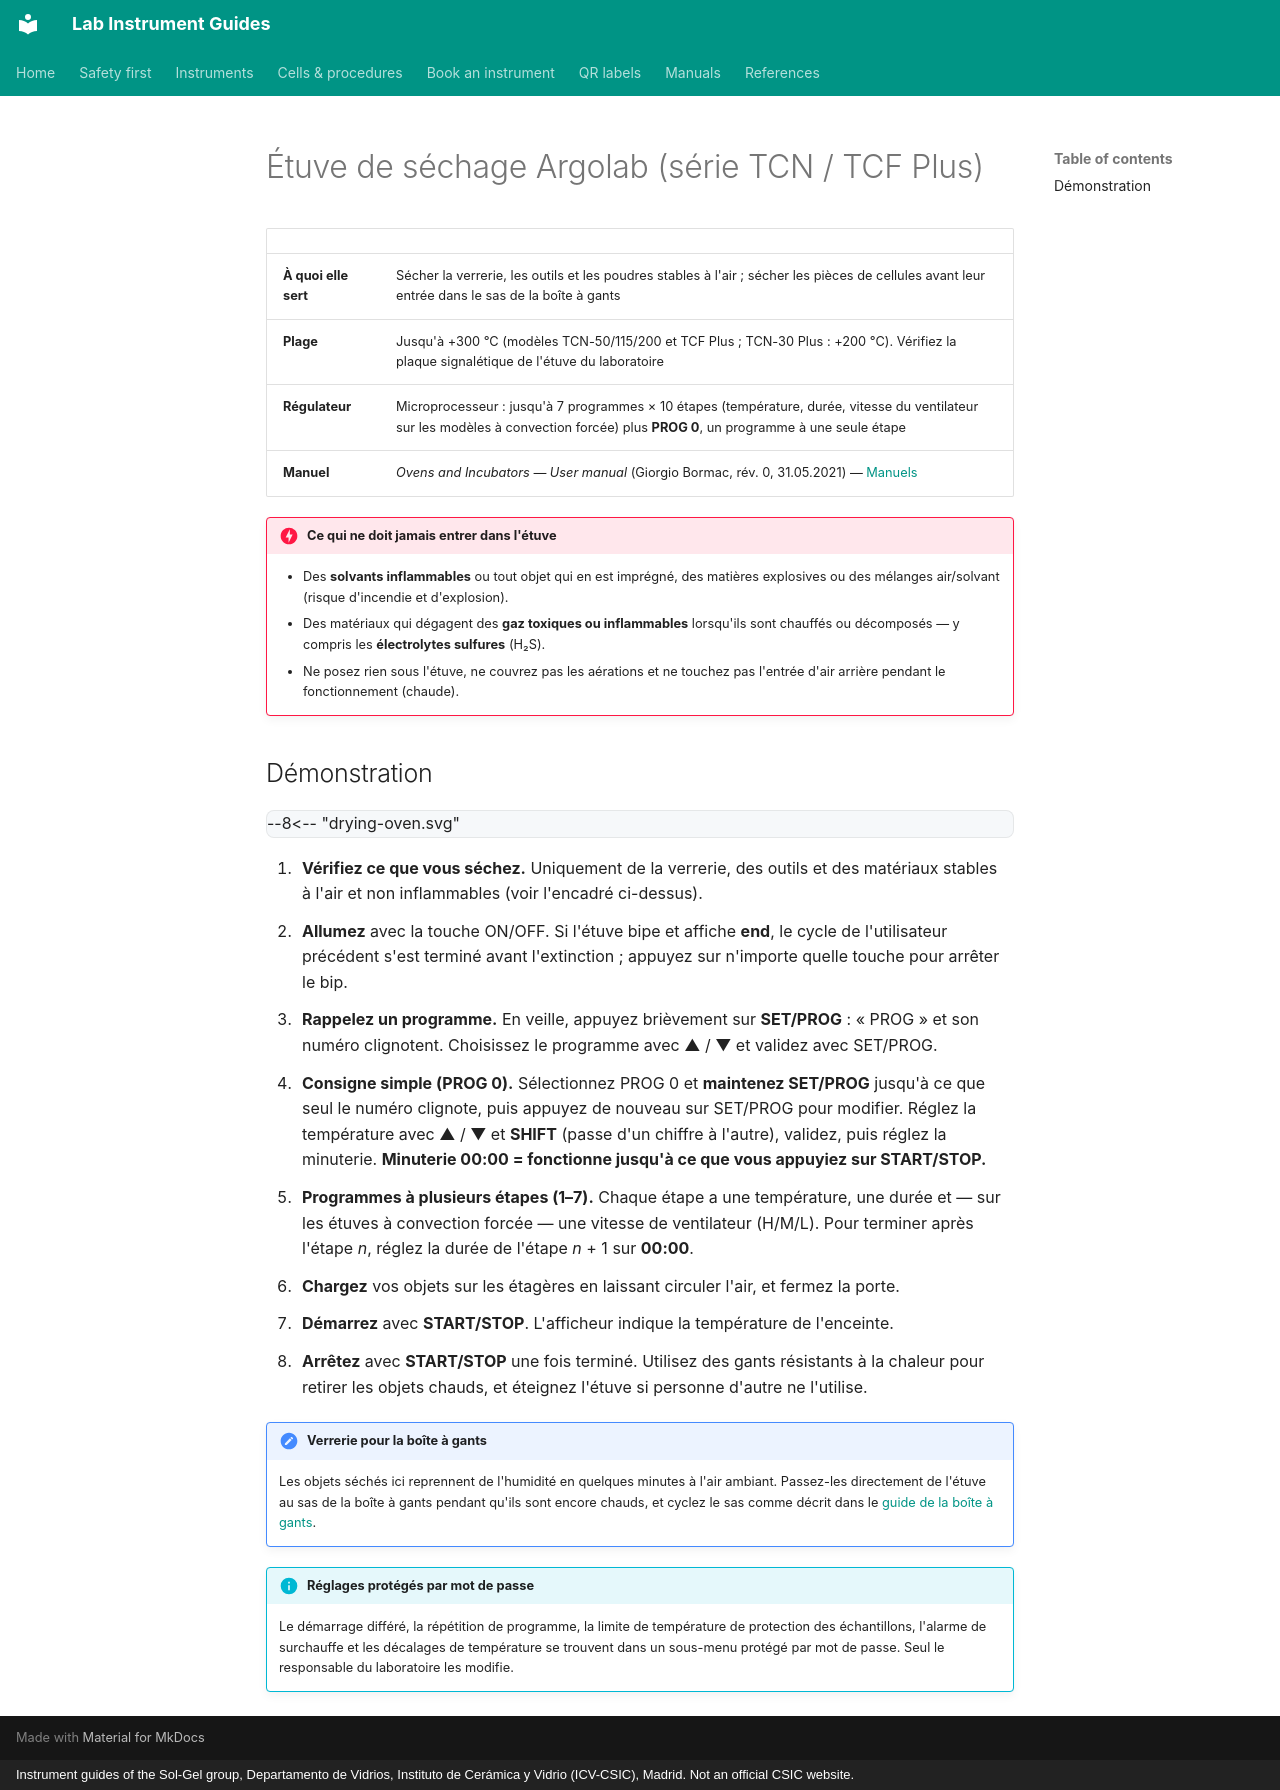

repository: zacharyslate/lab-guides · page: instruments/drying-oven.fr/index.html · generator: mkdocs · copyright: Instrument guides of the Sol-Gel group, Departamento de Vidrios, Instituto de Cerámica y Vidrio (ICV-CSIC), Madrid. Not an official CSIC website.

---
title: Étuve de séchage Argolab
description: Utilisation de l'étuve de séchage Argolab (Giorgio Bormac) série TCN/TCF Plus — PROG 0 pour une consigne simple, programmes à plusieurs étapes, et ce qui peut ou non y entrer.
translation: machine
---

# Étuve de séchage Argolab (série TCN / TCF Plus)

<div class="facts" markdown>

| | |
|---|---|
| **À quoi elle sert** | Sécher la verrerie, les outils et les poudres stables à l'air ; sécher les pièces de cellules avant leur entrée dans le sas de la boîte à gants |
| **Plage** | Jusqu'à +300 °C (modèles TCN-50/115/200 et TCF Plus ; TCN-30 Plus : +200 °C). Vérifiez la plaque signalétique de l'étuve du laboratoire |
| **Régulateur** | Microprocesseur : jusqu'à 7 programmes × 10 étapes (température, durée, vitesse du ventilateur sur les modèles à convection forcée) plus **PROG 0**, un programme à une seule étape |
| **Manuel** | *Ovens and Incubators — User manual* (Giorgio Bormac, rév. 0, 31.05.2021) — [Manuels](../manuals.md#oven) |

</div>

!!! danger "Ce qui ne doit jamais entrer dans l'étuve"
    - Des **solvants inflammables** ou tout objet qui en est imprégné, des matières explosives ou des mélanges air/solvant (risque d'incendie et d'explosion).
    - Des matériaux qui dégagent des **gaz toxiques ou inflammables** lorsqu'ils sont chauffés ou décomposés — y compris les **électrolytes sulfures** (H₂S).
    - Ne posez rien sous l'étuve, ne couvrez pas les aérations et ne touchez pas l'entrée d'air arrière pendant le fonctionnement (chaude).

## Démonstration { #demonstration }

<div class="demo" data-demo="drying-oven">
--8<-- "drying-oven.svg"
</div>

<div class="demo-steps" markdown>

1. **Vérifiez ce que vous séchez.** Uniquement de la verrerie, des outils et des matériaux stables à l'air et non inflammables (voir l'encadré ci-dessus).
2. **Allumez** avec la touche ON/OFF. Si l'étuve bipe et affiche **end**, le cycle de l'utilisateur précédent s'est terminé avant l'extinction ; appuyez sur n'importe quelle touche pour arrêter le bip.
3. **Rappelez un programme.** En veille, appuyez brièvement sur **SET/PROG** : « PROG » et son numéro clignotent. Choisissez le programme avec ▲ / ▼ et validez avec SET/PROG.
4. **Consigne simple (PROG 0).** Sélectionnez PROG 0 et **maintenez SET/PROG** jusqu'à ce que seul le numéro clignote, puis appuyez de nouveau sur SET/PROG pour modifier. Réglez la température avec ▲ / ▼ et **SHIFT** (passe d'un chiffre à l'autre), validez, puis réglez la minuterie. **Minuterie 00:00 = fonctionne jusqu'à ce que vous appuyiez sur START/STOP.**
5. **Programmes à plusieurs étapes (1–7).** Chaque étape a une température, une durée et — sur les étuves à convection forcée — une vitesse de ventilateur (H/M/L). Pour terminer après l'étape *n*, réglez la durée de l'étape *n* + 1 sur **00:00**.
6. **Chargez** vos objets sur les étagères en laissant circuler l'air, et fermez la porte.
7. **Démarrez** avec **START/STOP**. L'afficheur indique la température de l'enceinte.
8. **Arrêtez** avec **START/STOP** une fois terminé. Utilisez des gants résistants à la chaleur pour retirer les objets chauds, et éteignez l'étuve si personne d'autre ne l'utilise.

</div>

!!! note "Verrerie pour la boîte à gants"
    Les objets séchés ici reprennent de l'humidité en quelques minutes à l'air ambiant. Passez-les directement de l'étuve au sas de la boîte à gants pendant qu'ils sont encore chauds, et cyclez le sas comme décrit dans le [guide de la boîte à gants](glovebox.md).

!!! info "Réglages protégés par mot de passe"
    Le démarrage différé, la répétition de programme, la limite de température de protection des échantillons, l'alarme de surchauffe et les décalages de température se trouvent dans un sous-menu protégé par mot de passe. Seul le responsable du laboratoire les modifie.
